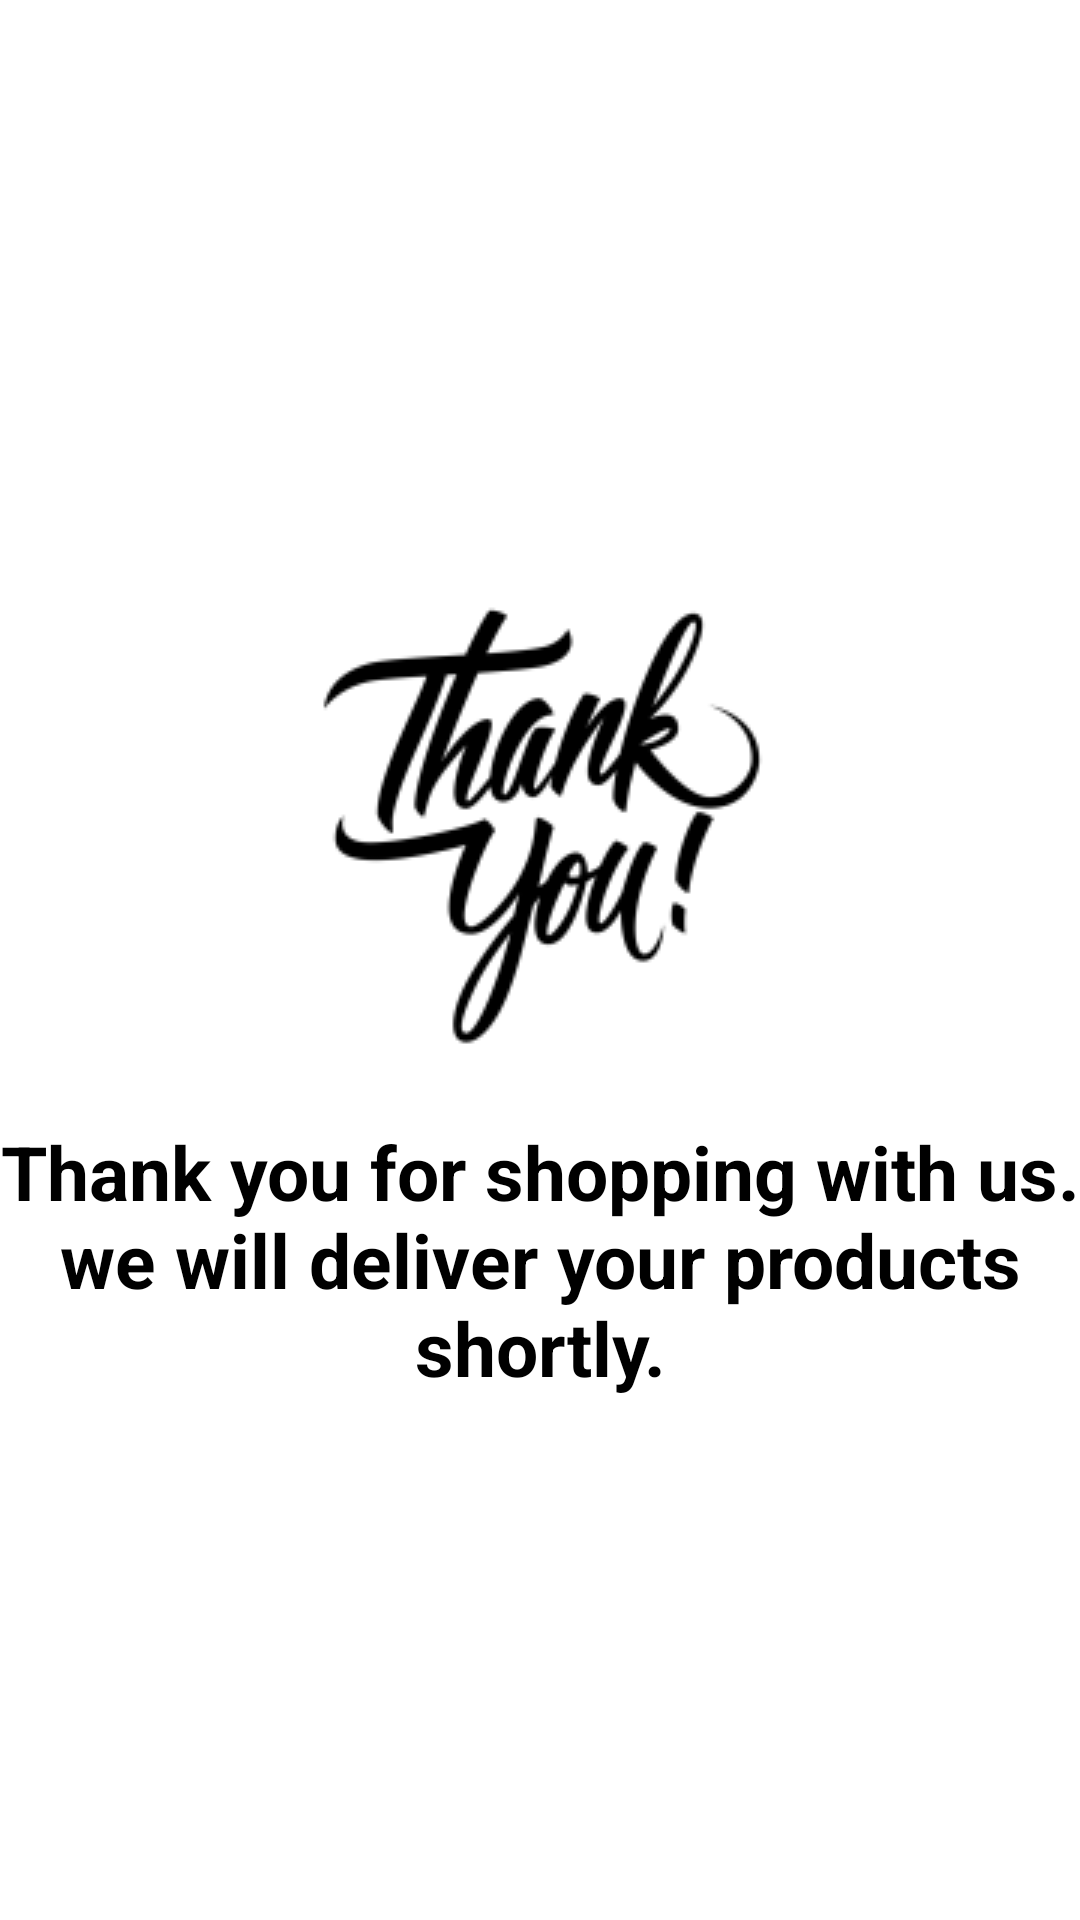

Reconstruct the res/layout file that produces this screen, plus the resources it refers to.
<!-- AndroidManifest.xml: application theme Theme.Nblik -->
<!-- res/layout/activity_thankyou.xml -->
<?xml version="1.0" encoding="utf-8"?>
<LinearLayout xmlns:android="http://schemas.android.com/apk/res/android"
    xmlns:app="http://schemas.android.com/apk/res-auto"
    xmlns:tools="http://schemas.android.com/tools"
    android:layout_width="match_parent"
    android:orientation="vertical"
    android:gravity="center"
    android:layout_margin="10dp"
    android:layout_height="match_parent"
    tools:context=".Activity.Thankyou">

    <ImageView
        android:layout_width="match_parent"
        android:src="@drawable/thanks"
        android:layout_height="wrap_content"/>
    <TextView
        android:layout_width="match_parent"
        android:layout_height="wrap_content"
        android:gravity="center"
        android:text="Thank you for shopping with us. we will deliver your products shortly."
        android:textColor="#000"
        android:textSize="25dp"
        android:textStyle="bold"
        app:layout_constraintBottom_toBottomOf="parent"
        app:layout_constraintLeft_toLeftOf="parent"
        app:layout_constraintRight_toRightOf="parent"
        app:layout_constraintTop_toTopOf="parent" />
</LinearLayout>
<!-- resources referenced by this layout -->
<resources>
  <!-- drawable thanks: png bitmap (drawable, 5781 bytes) -->
  <style name="Theme.Nblik" parent="Theme.MaterialComponents.DayNight.DarkActionBar">
          
          <item name="colorPrimary">@color/purple_500</item>
          <item name="colorPrimaryVariant">@color/purple_700</item>
          <item name="colorOnPrimary">@color/white</item>
          
          <item name="colorSecondary">@color/teal_200</item>
          <item name="colorSecondaryVariant">@color/teal_700</item>
          <item name="colorOnSecondary">@color/black</item>
          
          <item name="android:statusBarColor" tools:targetApi="l">?attr/colorPrimaryVariant</item>
          
      </style>
  <!-- not gathered from this repository: default colours our renderer supplied (Android Studio template values) -->
  <color name="purple_500">#FF6200EE</color>
  <color name="purple_700">#FF3700B3</color>
  <color name="teal_200">#FF03DAC5</color>
  <color name="teal_700">#FF018786</color>
  <color name="black">#FF000000</color>
  <color name="white">#FFFFFFFF</color>
</resources>
